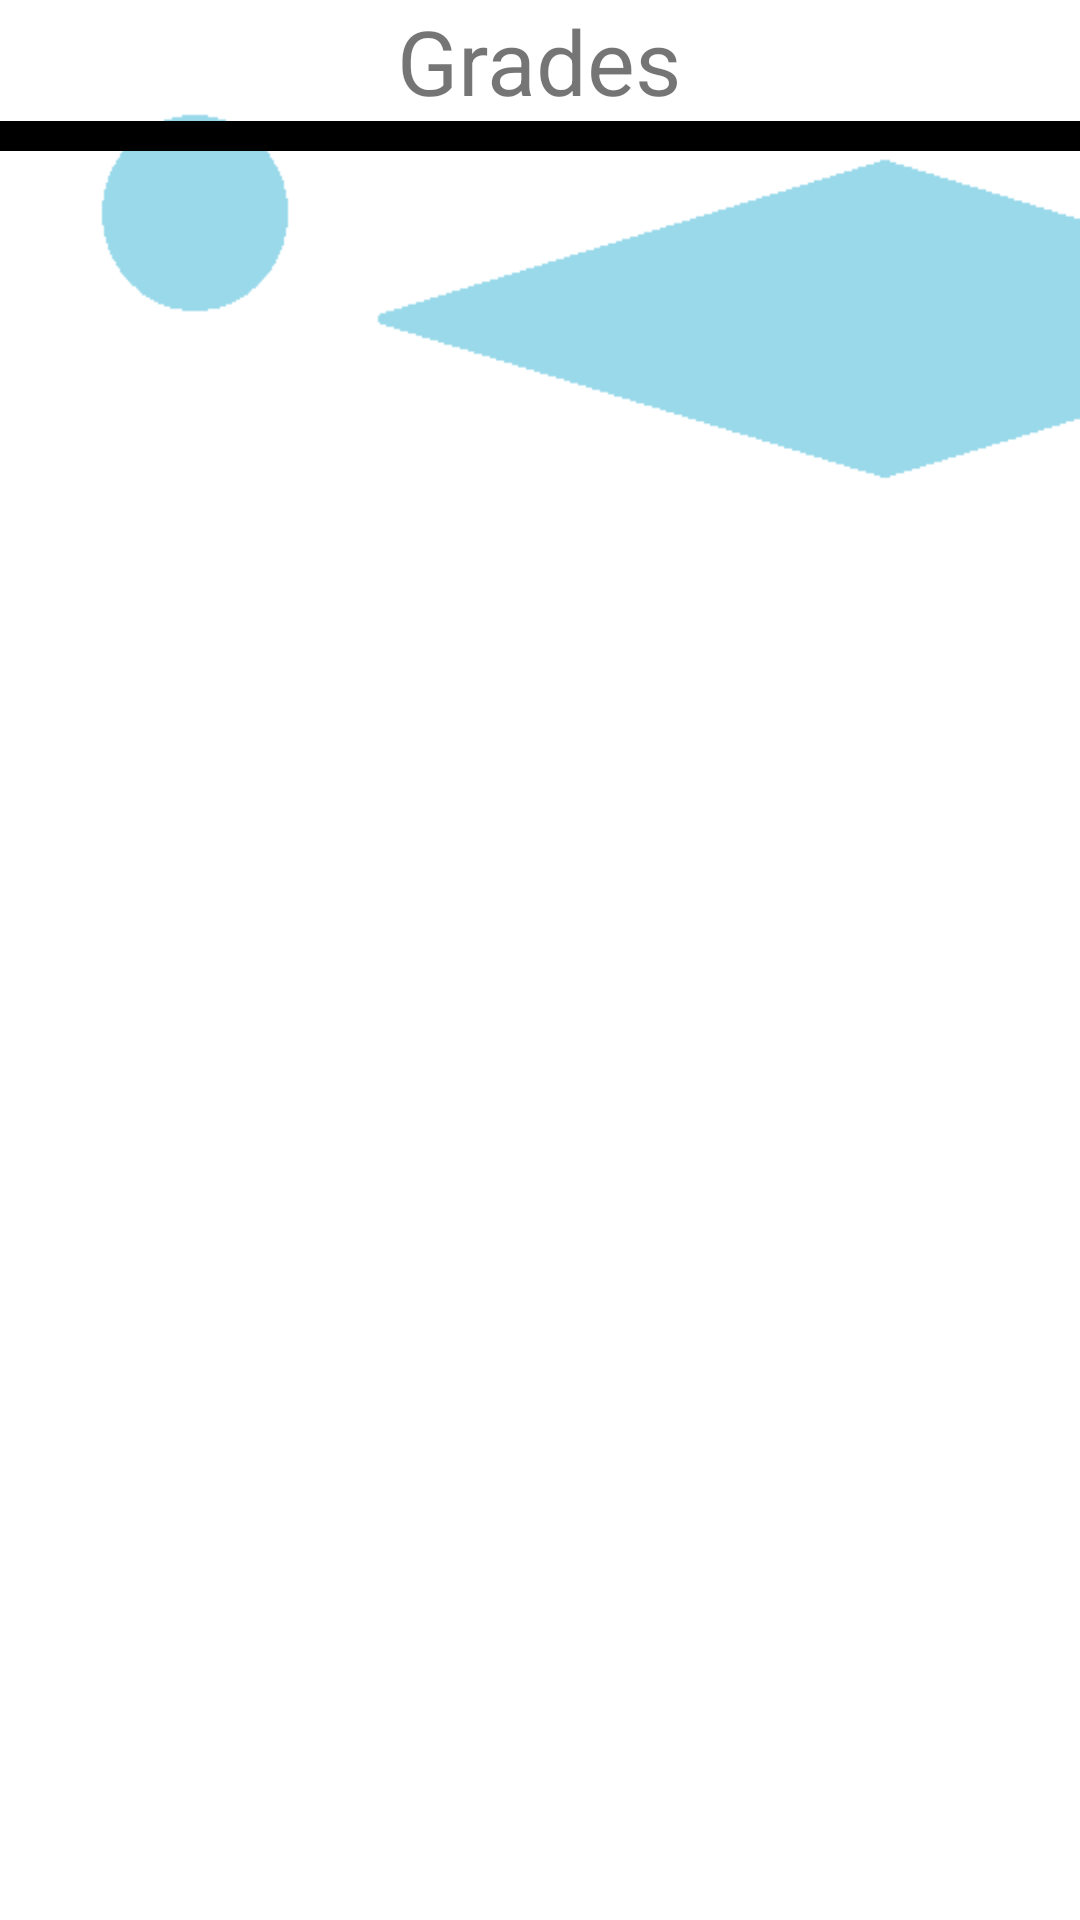

Produce the Android XML layout that renders to this screen, including the resource entries it uses.
<!-- AndroidManifest.xml: application theme AppTheme -->
<!-- res/layout/activity_all__grades.xml -->
<LinearLayout xmlns:android="http://schemas.android.com/apk/res/android"
    xmlns:tools="http://schemas.android.com/tools"
    android:layout_width="match_parent"
    android:layout_height="match_parent"
    android:background="@drawable/back111"
    android:paddingBottom="@dimen/activity_vertical_margin"
    android:paddingLeft="@dimen/activity_horizontal_margin"
    android:paddingRight="@dimen/activity_horizontal_margin"
    android:paddingTop="@dimen/activity_vertical_margin"
    tools:context="com.example.rishab.moodle.All_Grades">

    <LinearLayout
        android:layout_width="match_parent"
        android:layout_height="match_parent"
        android:background="#00000000"
        android:orientation="vertical">

        <TextView
            android:id="@+id/t1"
            android:layout_width="wrap_content"
            android:layout_height="wrap_content"
            android:layout_gravity="center_horizontal"
            android:text="Grades"
            android:textSize="30dp" />

        <View
            android:layout_width="match_parent"
            android:layout_height="5dp"
            android:background="#000" />

        <ListView
            android:id="@+id/list2"
            android:layout_width="match_parent"
            android:layout_height="wrap_content"
            android:layout_gravity="center_horizontal"
            android:divider="#000"
            android:dividerHeight="5dp" />

        <View
            android:layout_width="match_parent"
            android:layout_height="5dp"
            android:background="#000" />
    </LinearLayout>
</LinearLayout>
<!-- resources referenced by this layout -->
<resources>
  <!-- drawable back111: png bitmap (drawable, 10242 bytes) -->
  <style name="AppTheme" parent="Base.Theme.AppCompat.Light.DarkActionBar">
          
      </style>
</resources>
